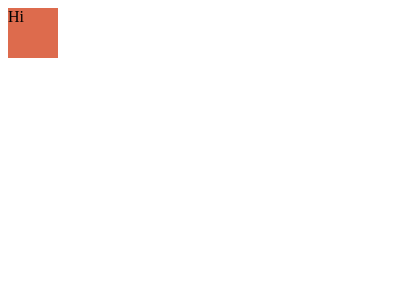

Write the HTML and CSS that draws this image.

<!DOCTYPE html>
<html>
    <head>

        <style>
            
            div {
                width: 50px;
                height: 50px;
                background: #dd6b4d;
                margin-top:50;
                margin-left:50;
                
  }
        </style>
    </head>
    <body >
        <div>
            Hi
        </div>
        
    </body>
</html>